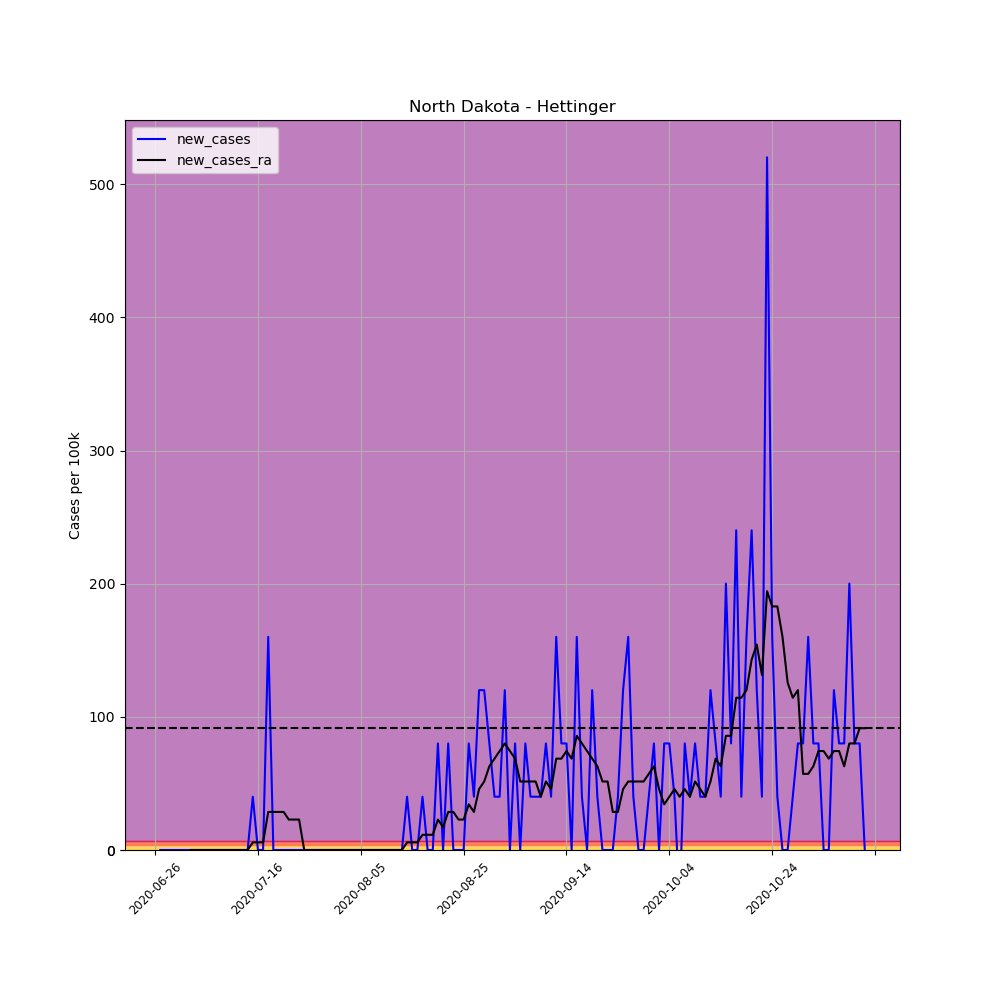

The data file committed next to this chart (first rows):
, date, county, state, fips, cases, deaths, COUNTY, STNAME, CTYNAME, POPESTIMATE2019, per_100k, per_100k_ra, new_cases, new_cases_ra
689220, 2020-06-26, Hettinger, North Dakota, 38041, 1, 0, 41, North Dakota, Hettinger, 2499, 40.02, , , 
689221, 2020-06-27, Hettinger, North Dakota, 38041, 1, 0, 41, North Dakota, Hettinger, 2499, 40.02, , 0.0, 
689222, 2020-06-28, Hettinger, North Dakota, 38041, 1, 0, 41, North Dakota, Hettinger, 2499, 40.02, , 0.0, 
689223, 2020-06-29, Hettinger, North Dakota, 38041, 1, 0, 41, North Dakota, Hettinger, 2499, 40.02, , 0.0, 
689224, 2020-06-30, Hettinger, North Dakota, 38041, 1, 0, 41, North Dakota, Hettinger, 2499, 40.02, , 0.0, 
689225, 2020-07-01, Hettinger, North Dakota, 38041, 1, 0, 41, North Dakota, Hettinger, 2499, 40.02, , 0.0, 
689226, 2020-07-02, Hettinger, North Dakota, 38041, 1, 0, 41, North Dakota, Hettinger, 2499, 40.02, 40.02, 0.0, 
689227, 2020-07-03, Hettinger, North Dakota, 38041, 1, 0, 41, North Dakota, Hettinger, 2499, 40.02, 40.02, 0.0, 0.0
689228, 2020-07-04, Hettinger, North Dakota, 38041, 1, 0, 41, North Dakota, Hettinger, 2499, 40.02, 40.02, 0.0, 0.0
689229, 2020-07-05, Hettinger, North Dakota, 38041, 1, 0, 41, North Dakota, Hettinger, 2499, 40.02, 40.02, 0.0, 0.0
689230, 2020-07-06, Hettinger, North Dakota, 38041, 1, 0, 41, North Dakota, Hettinger, 2499, 40.02, 40.02, 0.0, 0.0
689231, 2020-07-07, Hettinger, North Dakota, 38041, 1, 0, 41, North Dakota, Hettinger, 2499, 40.02, 40.02, 0.0, 0.0
689232, 2020-07-08, Hettinger, North Dakota, 38041, 1, 0, 41, North Dakota, Hettinger, 2499, 40.02, 40.02, 0.0, 0.0
689233, 2020-07-09, Hettinger, North Dakota, 38041, 1, 0, 41, North Dakota, Hettinger, 2499, 40.02, 40.02, 0.0, 0.0
689234, 2020-07-10, Hettinger, North Dakota, 38041, 1, 0, 41, North Dakota, Hettinger, 2499, 40.02, 40.02, 0.0, 0.0
689235, 2020-07-11, Hettinger, North Dakota, 38041, 1, 0, 41, North Dakota, Hettinger, 2499, 40.02, 40.02, 0.0, 0.0
689236, 2020-07-12, Hettinger, North Dakota, 38041, 1, 0, 41, North Dakota, Hettinger, 2499, 40.02, 40.02, 0.0, 0.0
689237, 2020-07-13, Hettinger, North Dakota, 38041, 1, 0, 41, North Dakota, Hettinger, 2499, 40.02, 40.02, 0.0, 0.0
689238, 2020-07-14, Hettinger, North Dakota, 38041, 1, 0, 41, North Dakota, Hettinger, 2499, 40.02, 40.02, 0.0, 0.0
689239, 2020-07-15, Hettinger, North Dakota, 38041, 2, 0, 41, North Dakota, Hettinger, 2499, 80.03, 45.73, 40.02, 5.717
689240, 2020-07-16, Hettinger, North Dakota, 38041, 2, 0, 41, North Dakota, Hettinger, 2499, 80.03, 51.45, 0.0, 5.717
689241, 2020-07-17, Hettinger, North Dakota, 38041, 2, 0, 41, North Dakota, Hettinger, 2499, 80.03, 57.17, 0.0, 5.717
689242, 2020-07-18, Hettinger, North Dakota, 38041, 6, 0, 41, North Dakota, Hettinger, 2499, 240.1, 85.75, 160.1, 28.58
689243, 2020-07-19, Hettinger, North Dakota, 38041, 6, 0, 41, North Dakota, Hettinger, 2499, 240.1, 114.3, 0.0, 28.58
689244, 2020-07-20, Hettinger, North Dakota, 38041, 6, 0, 41, North Dakota, Hettinger, 2499, 240.1, 142.9, 0.0, 28.58
689245, 2020-07-21, Hettinger, North Dakota, 38041, 6, 0, 41, North Dakota, Hettinger, 2499, 240.1, 171.5, 0.0, 28.58
689246, 2020-07-22, Hettinger, North Dakota, 38041, 6, 0, 41, North Dakota, Hettinger, 2499, 240.1, 194.4, 0.0, 22.87
689247, 2020-07-23, Hettinger, North Dakota, 38041, 6, 0, 41, North Dakota, Hettinger, 2499, 240.1, 217.2, 0.0, 22.87
689248, 2020-07-24, Hettinger, North Dakota, 38041, 6, 0, 41, North Dakota, Hettinger, 2499, 240.1, 240.1, 0.0, 22.87
689249, 2020-07-25, Hettinger, North Dakota, 38041, 6, 0, 41, North Dakota, Hettinger, 2499, 240.1, 240.1, 0.0, 0.0
689250, 2020-07-26, Hettinger, North Dakota, 38041, 6, 0, 41, North Dakota, Hettinger, 2499, 240.1, 240.1, 0.0, 0.0
689251, 2020-07-27, Hettinger, North Dakota, 38041, 6, 0, 41, North Dakota, Hettinger, 2499, 240.1, 240.1, 0.0, 0.0
689252, 2020-07-28, Hettinger, North Dakota, 38041, 6, 0, 41, North Dakota, Hettinger, 2499, 240.1, 240.1, 0.0, 0.0
689253, 2020-07-29, Hettinger, North Dakota, 38041, 6, 0, 41, North Dakota, Hettinger, 2499, 240.1, 240.1, 0.0, 0.0
689254, 2020-07-30, Hettinger, North Dakota, 38041, 6, 0, 41, North Dakota, Hettinger, 2499, 240.1, 240.1, 0.0, 0.0
689255, 2020-07-31, Hettinger, North Dakota, 38041, 6, 0, 41, North Dakota, Hettinger, 2499, 240.1, 240.1, 0.0, 0.0
689256, 2020-08-01, Hettinger, North Dakota, 38041, 6, 0, 41, North Dakota, Hettinger, 2499, 240.1, 240.1, 0.0, 0.0
689257, 2020-08-02, Hettinger, North Dakota, 38041, 6, 0, 41, North Dakota, Hettinger, 2499, 240.1, 240.1, 0.0, 0.0
689258, 2020-08-03, Hettinger, North Dakota, 38041, 6, 0, 41, North Dakota, Hettinger, 2499, 240.1, 240.1, 0.0, 0.0
689259, 2020-08-04, Hettinger, North Dakota, 38041, 6, 0, 41, North Dakota, Hettinger, 2499, 240.1, 240.1, 0.0, 0.0
689260, 2020-08-05, Hettinger, North Dakota, 38041, 6, 0, 41, North Dakota, Hettinger, 2499, 240.1, 240.1, 0.0, 0.0
689261, 2020-08-06, Hettinger, North Dakota, 38041, 6, 0, 41, North Dakota, Hettinger, 2499, 240.1, 240.1, 0.0, 0.0
689262, 2020-08-07, Hettinger, North Dakota, 38041, 6, 0, 41, North Dakota, Hettinger, 2499, 240.1, 240.1, 0.0, 0.0
689263, 2020-08-08, Hettinger, North Dakota, 38041, 6, 0, 41, North Dakota, Hettinger, 2499, 240.1, 240.1, 0.0, 0.0
689264, 2020-08-09, Hettinger, North Dakota, 38041, 6, 0, 41, North Dakota, Hettinger, 2499, 240.1, 240.1, 0.0, 0.0
689265, 2020-08-10, Hettinger, North Dakota, 38041, 6, 0, 41, North Dakota, Hettinger, 2499, 240.1, 240.1, 0.0, 0.0
689266, 2020-08-11, Hettinger, North Dakota, 38041, 6, 0, 41, North Dakota, Hettinger, 2499, 240.1, 240.1, 0.0, 0.0
689267, 2020-08-12, Hettinger, North Dakota, 38041, 6, 0, 41, North Dakota, Hettinger, 2499, 240.1, 240.1, 0.0, 0.0
689268, 2020-08-13, Hettinger, North Dakota, 38041, 6, 0, 41, North Dakota, Hettinger, 2499, 240.1, 240.1, 0.0, 0.0
689269, 2020-08-14, Hettinger, North Dakota, 38041, 7, 0, 41, North Dakota, Hettinger, 2499, 280.1, 245.8, 40.02, 5.717
689270, 2020-08-15, Hettinger, North Dakota, 38041, 7, 0, 41, North Dakota, Hettinger, 2499, 280.1, 251.5, 0.0, 5.717
689271, 2020-08-16, Hettinger, North Dakota, 38041, 7, 0, 41, North Dakota, Hettinger, 2499, 280.1, 257.2, 0.0, 5.717
689272, 2020-08-17, Hettinger, North Dakota, 38041, 8, 0, 41, North Dakota, Hettinger, 2499, 320.1, 268.7, 40.02, 11.43
689273, 2020-08-18, Hettinger, North Dakota, 38041, 8, 0, 41, North Dakota, Hettinger, 2499, 320.1, 280.1, 0.0, 11.43
689274, 2020-08-19, Hettinger, North Dakota, 38041, 8, 0, 41, North Dakota, Hettinger, 2499, 320.1, 291.5, 0.0, 11.43
689275, 2020-08-20, Hettinger, North Dakota, 38041, 10, 0, 41, North Dakota, Hettinger, 2499, 400.2, 314.4, 80.03, 22.87
689276, 2020-08-21, Hettinger, North Dakota, 38041, 10, 0, 41, North Dakota, Hettinger, 2499, 400.2, 331.6, 0.0, 17.15
689277, 2020-08-22, Hettinger, North Dakota, 38041, 12, 0, 41, North Dakota, Hettinger, 2499, 480.2, 360.1, 80.03, 28.58
689278, 2020-08-23, Hettinger, North Dakota, 38041, 12, 0, 41, North Dakota, Hettinger, 2499, 480.2, 388.7, 0.0, 28.58
689279, 2020-08-24, Hettinger, North Dakota, 38041, 12, 0, 41, North Dakota, Hettinger, 2499, 480.2, 411.6, 0.0, 22.87
... 79 more rows
